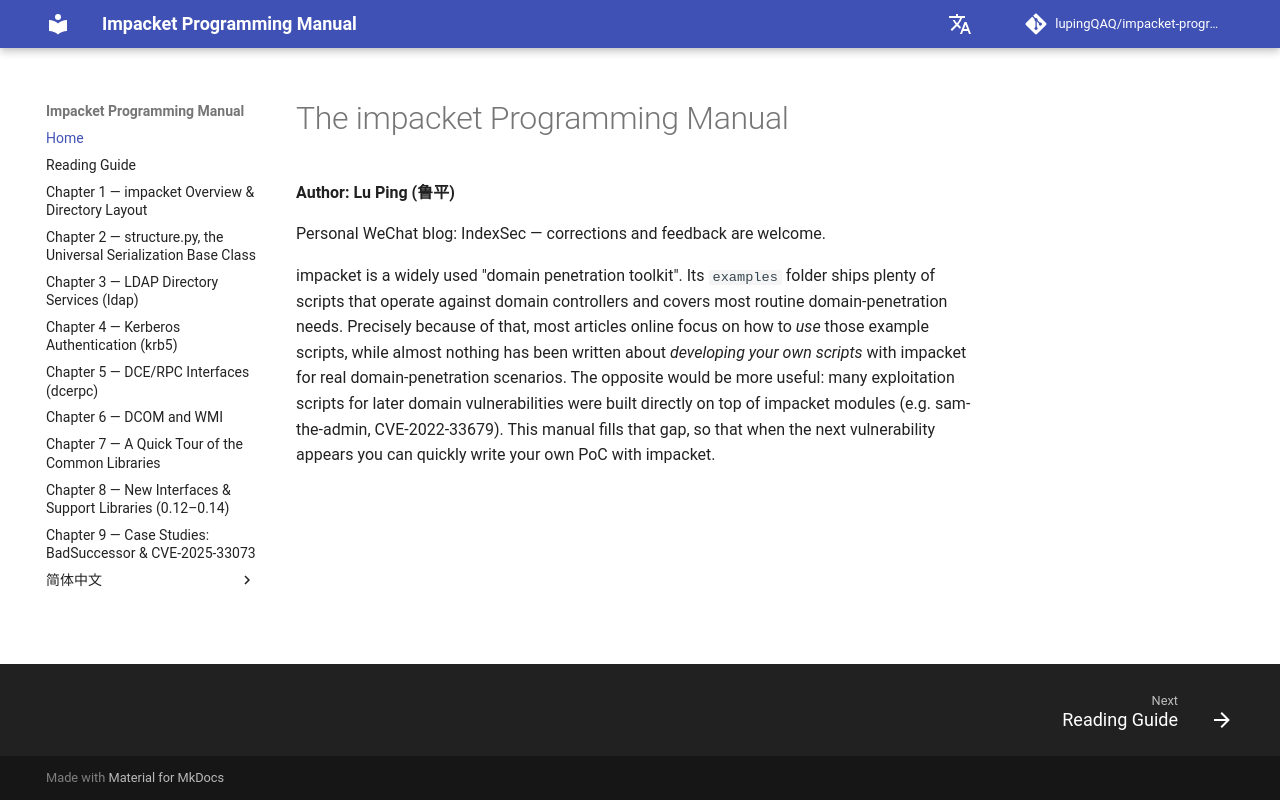

repository: lupingQAQ/impacket-programming-manual · page: index.html · generator: mkdocs

# The impacket Programming Manual

**Author: Lu Ping (鲁平)**

Personal WeChat blog: IndexSec — corrections and feedback are welcome.

impacket is a widely used "domain penetration toolkit". Its `examples` folder ships plenty of scripts that operate against domain controllers and covers most routine domain-penetration needs. Precisely because of that, most articles online focus on how to *use* those example scripts, while almost nothing has been written about *developing your own scripts* with impacket for real domain-penetration scenarios. The opposite would be more useful: many exploitation scripts for later domain vulnerabilities were built directly on top of impacket modules (e.g. sam-the-admin, CVE-2022-33679). This manual fills that gap, so that when the next vulnerability appears you can quickly write your own PoC with impacket.
